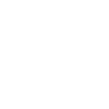
t = 0.00 s
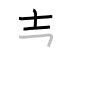
t = 3.25 s
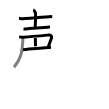
t = 6.50 s
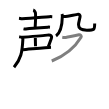
t = 9.50 s
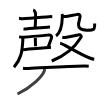
t = 12.75 s
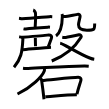
t = 16.00 s

The animated SVG that drew these frames (rendered in a browser with its animation timeline set to each time). Animation: 16 SMIL elements (animate=16); one cycle of 16.00 s.

<svg width="109px" height="109px" viewBox="0 0 px 109px" xmlns="http://www.w3.org/2000/svg" xmlns:xlink="http://www.w3.org/1999/xlink" xml:space="preserve" version="1.1"  baseProfile="full">
<path d="M19,18.34c0.83,0.1,2.35,0.58,3.18,0.53c8.62-0.47,17.57-1.38,27.18-2.2c1.38-0.12,2.21,0,2.9,0.04" style="fill:none;stroke:black;stroke-width:3;opacity:0">
  <animate attributeType="CSS" attributeName="opacity" from="0" to="1" begin="0s" dur="1s" repeatCount="0" fill="freeze" />
</path>
<path d="M33.2,10c1.2,0.33,1.92,1.96,2.16,2.61c0.24,0.65,0.01,11.28-0.22,15.39" style="fill:none;stroke:black;stroke-width:3;opacity:0">
  <animate attributeType="CSS" attributeName="opacity" from="0" to="1" begin="1s" dur="1s" repeatCount="0" fill="freeze" />
</path>
<path d="M23.5,28.86c0.62,0.12,1.75,0.07,2.37,0.02c8.18-0.62,10.09-1.06,21.94-1.75c1.03-0.06,1.65-0.02,2.17,0.03" style="fill:none;stroke:black;stroke-width:3;opacity:0">
  <animate attributeType="CSS" attributeName="opacity" from="0" to="1" begin="2s" dur="1s" repeatCount="0" fill="freeze" />
</path>
<path d="M19.12,36.79c0.56,0.1,1.98,0.54,3.87,0.4c6.95-0.54,22.87-1.84,24.3-2.08c3.46-0.58,5.1,0.58,3.95,3.68c-0.62,1.68-2.3,6.56-2.96,7.92" style="fill:none;stroke:black;stroke-width:3;opacity:0">
  <animate attributeType="CSS" attributeName="opacity" from="0" to="1" begin="3s" dur="1s" repeatCount="0" fill="freeze" />
</path>
<path d="M35.34,38.01c0,2.17,0.17,7.19,0.17,8.36" style="fill:none;stroke:black;stroke-width:3;opacity:0">
  <animate attributeType="CSS" attributeName="opacity" from="0" to="1" begin="4s" dur="1s" repeatCount="0" fill="freeze" />
</path>
<path d="M23,49.64c2-0.12,23.83-2.23,28-2.48" style="fill:none;stroke:black;stroke-width:3;opacity:0">
  <animate attributeType="CSS" attributeName="opacity" from="0" to="1" begin="5s" dur="1s" repeatCount="0" fill="freeze" />
</path>
<path d="M21.87,37.51c0.72,0.62,1.04,0.78,1,1.56C22.25,52.25,21,59,14,67.21" style="fill:none;stroke:black;stroke-width:3;opacity:0">
  <animate attributeType="CSS" attributeName="opacity" from="0" to="1" begin="6s" dur="1s" repeatCount="0" fill="freeze" />
</path>
<path d="M61.96,14c0.21,0.5,0.41,1.6,0.4,2.34c-0.15,7.61-1.72,16.39-6.33,19.58" style="fill:none;stroke:black;stroke-width:3;opacity:0">
  <animate attributeType="CSS" attributeName="opacity" from="0" to="1" begin="7s" dur="1s" repeatCount="0" fill="freeze" />
</path>
<path d="M62.59,16.58c1.93,0.17,13.51-1.86,14.81-2.21c1.93-0.52,2.9,1.1,2.7,2.24c-0.38,2.24-1.58,6.02-1.58,8.26c0,3.1,1.96,5.34,8.33,5.34c7.52,0,7.83-0.34,7.83-6.71" style="fill:none;stroke:black;stroke-width:3;opacity:0">
  <animate attributeType="CSS" attributeName="opacity" from="0" to="1" begin="8s" dur="1s" repeatCount="0" fill="freeze" />
</path>
<path d="M62.25,37.21c1.13,0.22,1.27,0.55,3.52,0.22c2.25-0.33,11.65-2.29,13.19-2.62c1.55-0.33,2.8,1.27,2.11,2.41C73.95,48.93,65.25,55.56,51.75,61" style="fill:none;stroke:black;stroke-width:3;opacity:0">
  <animate attributeType="CSS" attributeName="opacity" from="0" to="1" begin="9s" dur="1s" repeatCount="0" fill="freeze" />
</path>
<path d="M60.17,43.14c3.15,0.38,18.55,10.65,29.53,14.86c1.71,0.66,2.95,1.09,4.54,1.31" style="fill:none;stroke:black;stroke-width:3;opacity:0">
  <animate attributeType="CSS" attributeName="opacity" from="0" to="1" begin="10s" dur="1s" repeatCount="0" fill="freeze" />
</path>
<path d="M23,68.36c1.21,0.17,3.91,0.22,5.12,0.17c15.17-0.61,38.18-2.39,56.37-2.49c2.02-0.01,3.23,0.08,4.24,0.17" style="fill:none;stroke:black;stroke-width:3;opacity:0">
  <animate attributeType="CSS" attributeName="opacity" from="0" to="1" begin="11s" dur="1s" repeatCount="0" fill="freeze" />
</path>
<path d="M44.43,68.55c0.07,0.6,0.16,1.55-0.15,2.41C42.44,76.03,31.91,87.18,17.5,94" style="fill:none;stroke:black;stroke-width:3;opacity:0">
  <animate attributeType="CSS" attributeName="opacity" from="0" to="1" begin="12s" dur="1s" repeatCount="0" fill="freeze" />
</path>
<path d="M40.7,78.34c0.4,0.4,0.92,2.01,0.99,2.54c0.55,3.82,1.55,11.13,2.32,18.37" style="fill:none;stroke:black;stroke-width:3;opacity:0">
  <animate attributeType="CSS" attributeName="opacity" from="0" to="1" begin="13s" dur="1s" repeatCount="0" fill="freeze" />
</path>
<path d="M41.65,80.58c9.11-0.71,30.35-3.1,36.56-3.21c2.57-0.05,3.02,1.84,2.72,2.91c-0.96,3.43-2.69,7.89-4.01,13.97" style="fill:none;stroke:black;stroke-width:3;opacity:0">
  <animate attributeType="CSS" attributeName="opacity" from="0" to="1" begin="14s" dur="1s" repeatCount="0" fill="freeze" />
</path>
<path d="M45.35,96.64c6.63-0.38,23.03-1.66,31.49-1.77" style="fill:none;stroke:black;stroke-width:3;opacity:0">
  <animate attributeType="CSS" attributeName="opacity" from="0" to="1" begin="15s" dur="1s" repeatCount="0" fill="freeze" />
</path>
</svg>
